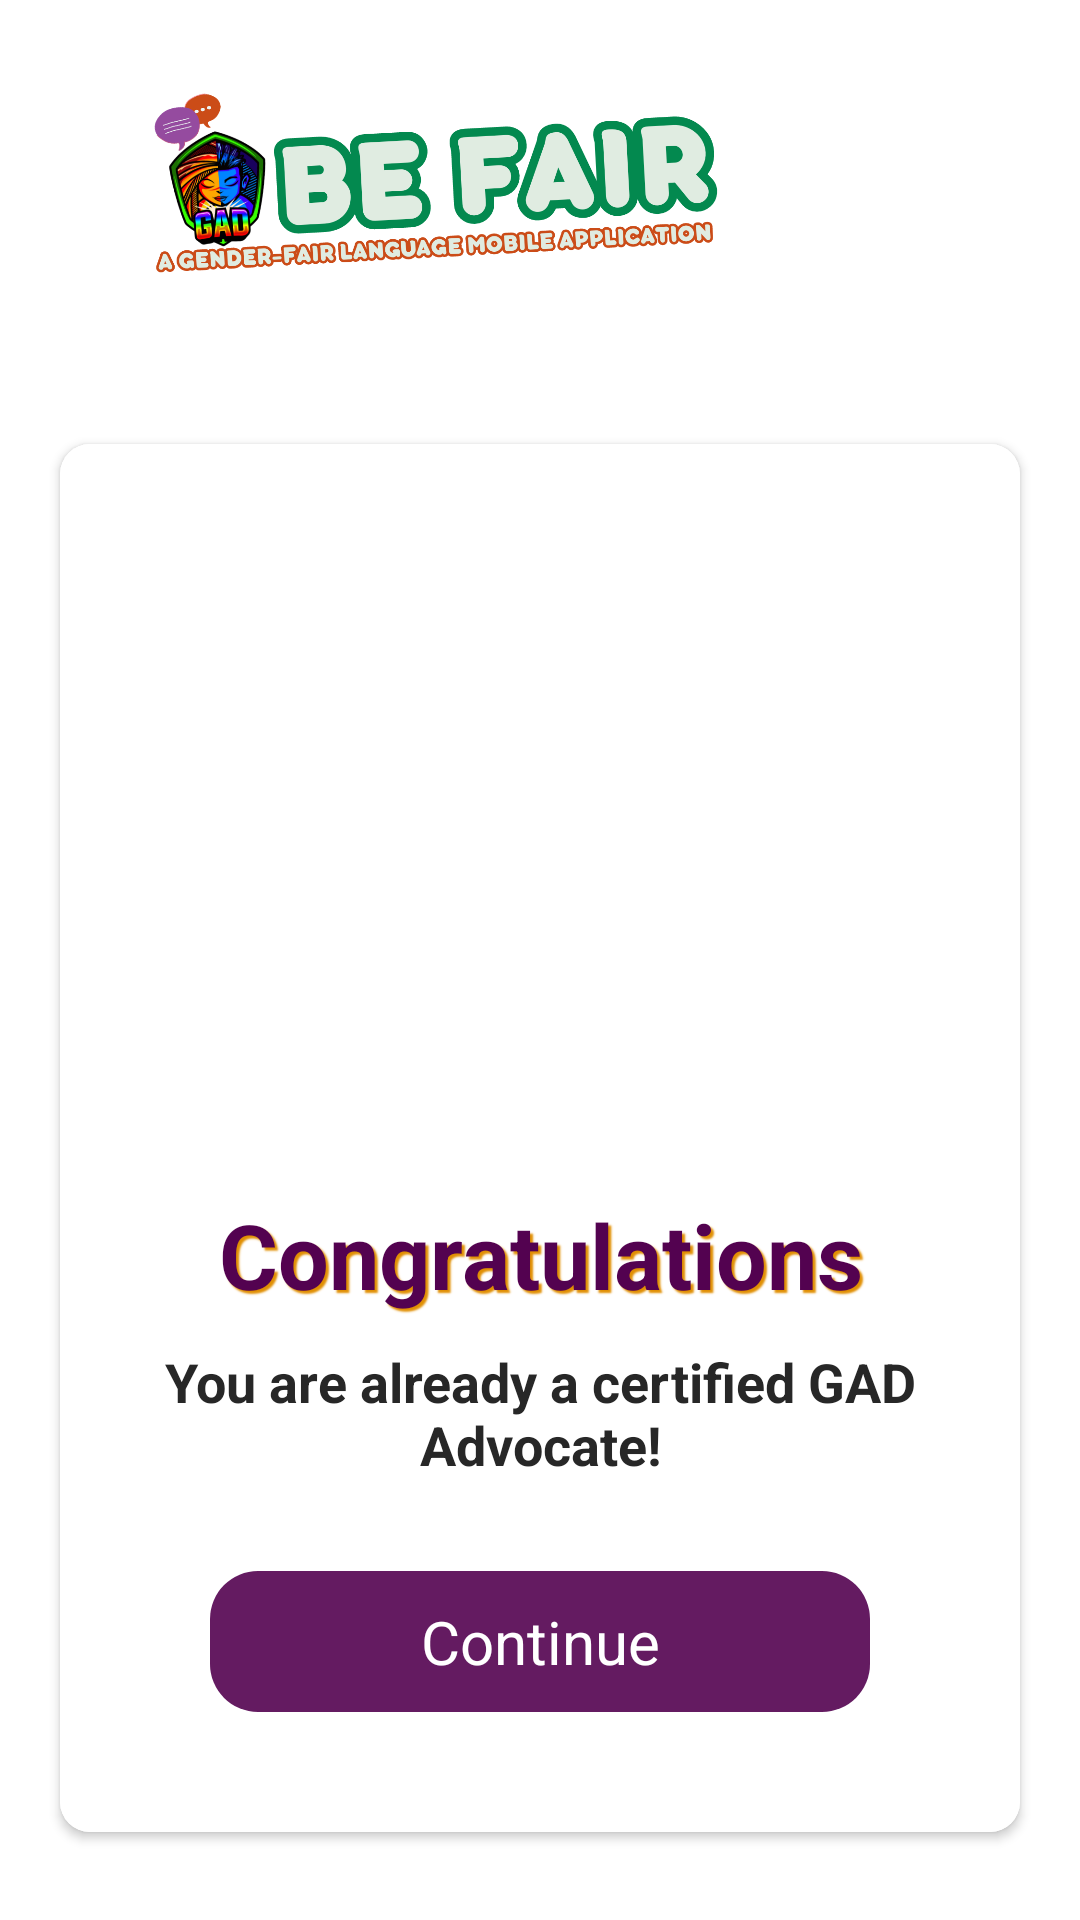

Produce the Android XML layout that renders to this screen, including the resource entries it uses.
<!-- AndroidManifest.xml: application theme Theme.BeFair -->
<!-- res/layout/fragment_congrats.xml -->
<?xml version="1.0" encoding="utf-8"?>
<androidx.constraintlayout.widget.ConstraintLayout xmlns:android="http://schemas.android.com/apk/res/android"
    xmlns:tools="http://schemas.android.com/tools"
    android:layout_width="match_parent"
    android:layout_height="match_parent"
    xmlns:app="http://schemas.android.com/apk/res-auto"
    android:background="@android:color/transparent"
    tools:context=".CongratsFragment">

    <ImageView
        android:id="@+id/congrats_logo"
        android:layout_width="250dp"
        android:layout_height="88dp"
        android:src="@drawable/logo"
        android:layout_marginTop="20dp"
        android:layout_marginStart="20dp"
        android:scaleType="centerCrop"
        app:layout_constraintStart_toStartOf="parent"
        app:layout_constraintTop_toTopOf="parent"/>

    <androidx.cardview.widget.CardView
        android:id="@+id/congrats_card"
        android:layout_width="match_parent"
        android:layout_height="wrap_content"
        android:layout_marginTop="40dp"
        android:layout_marginStart="20dp"
        android:layout_marginEnd="20dp"
        app:cardCornerRadius="10dp"
        android:elevation="10dp"
        app:layout_constraintStart_toStartOf="parent"
        app:layout_constraintEnd_toEndOf="parent"
        app:layout_constraintTop_toBottomOf="@id/congrats_logo">

        <androidx.constraintlayout.widget.ConstraintLayout
            android:layout_width="match_parent"
            android:layout_height="match_parent"
            android:background="@color/white">

            <ImageView
                android:id="@+id/congrats_image"
                android:layout_width="240dp"
                android:layout_height="240dp"
                android:layout_marginTop="10dp"
                android:src="@drawable/congratulations"
                android:scaleType="centerCrop"
                app:layout_constraintStart_toStartOf="parent"
                app:layout_constraintEnd_toEndOf="parent"
                app:layout_constraintTop_toTopOf="parent"/>

            <TextView
                android:id="@+id/congrats_title"
                android:layout_width="match_parent"
                android:layout_height="wrap_content"
                android:text="Congratulations"
                android:textColor="@color/purple_200"
                android:textSize="30sp"
                android:gravity="center"
                android:textStyle="bold"
                android:shadowColor="#e18f02"
                android:shadowDx="3"
                android:shadowDy="3"
                android:shadowRadius="1"
                app:layout_constraintStart_toStartOf="parent"
                app:layout_constraintEnd_toEndOf="parent"
                app:layout_constraintTop_toBottomOf="@id/congrats_image"/>

            <TextView
                android:id="@+id/congrats_text"
                android:layout_width="match_parent"
                android:layout_height="wrap_content"
                android:textColor="#272727"
                android:textSize="18sp"
                android:gravity="center"
                android:layout_marginTop="10dp"
                android:layout_marginStart="20dp"
                android:layout_marginEnd="20dp"
                android:textStyle="bold"
                android:text="You are already a certified GAD Advocate!"
                app:layout_constraintStart_toStartOf="parent"
                app:layout_constraintEnd_toEndOf="parent"
                app:layout_constraintTop_toBottomOf="@id/congrats_title"/>

            <TextView
                android:id="@+id/congrats_continue"
                android:layout_width="match_parent"
                android:layout_height="wrap_content"
                android:layout_marginTop="30dp"
                android:layout_marginStart="50dp"
                android:layout_marginEnd="50dp"
                android:layout_marginBottom="40dp"
                android:text="Continue"
                android:alpha="0.9"
                android:textColor="@color/white"
                android:gravity="center"
                android:textSize="20sp"
                android:paddingBottom="10dp"
                android:paddingTop="10dp"
                android:paddingStart="20dp"
                android:paddingEnd="20dp"
                android:background="@drawable/bg_continue"
                app:layout_constraintStart_toStartOf="parent"
                app:layout_constraintEnd_toEndOf="parent"
                app:layout_constraintBottom_toBottomOf="parent"
                app:layout_constraintTop_toBottomOf="@id/congrats_text"/>

        </androidx.constraintlayout.widget.ConstraintLayout>

    </androidx.cardview.widget.CardView>

</androidx.constraintlayout.widget.ConstraintLayout>
<!-- resources referenced by this layout -->
<resources>
  <color name="purple_200">#530250</color>
  <color name="white">#FFFFFFFF</color>
  <!-- drawable bg_continue (drawable) -->
  <?xml version="1.0" encoding="utf-8"?>
  <shape xmlns:android="http://schemas.android.com/apk/res/android"
      android:shape="rectangle">
  
      <solid
          android:color="@color/purple_200"/>
  
      <corners
          android:radius="16dp"/>
  </shape>
  <!-- drawable logo: png bitmap (drawable, 180478 bytes) -->
  <style name="Theme.BeFair" parent="Theme.MaterialComponents.DayNight.NoActionBar">
          
          <item name="colorPrimary">@color/purple_200</item>
          <item name="colorPrimaryVariant">@color/purple_700</item>
          <item name="colorOnPrimary">@color/white</item>
          
          <item name="colorSecondary">@color/teal_200</item>
          <item name="colorSecondaryVariant">@color/teal_700</item>
          <item name="colorOnSecondary">@color/black</item>
          
          <item name="android:statusBarColor">@color/purple_200</item>
          
      </style>
  <color name="purple_700">#FF3700B3</color>
  <color name="teal_200">#FF03DAC5</color>
  <color name="teal_700">#FF018786</color>
  <color name="black">#FF000000</color>
</resources>
